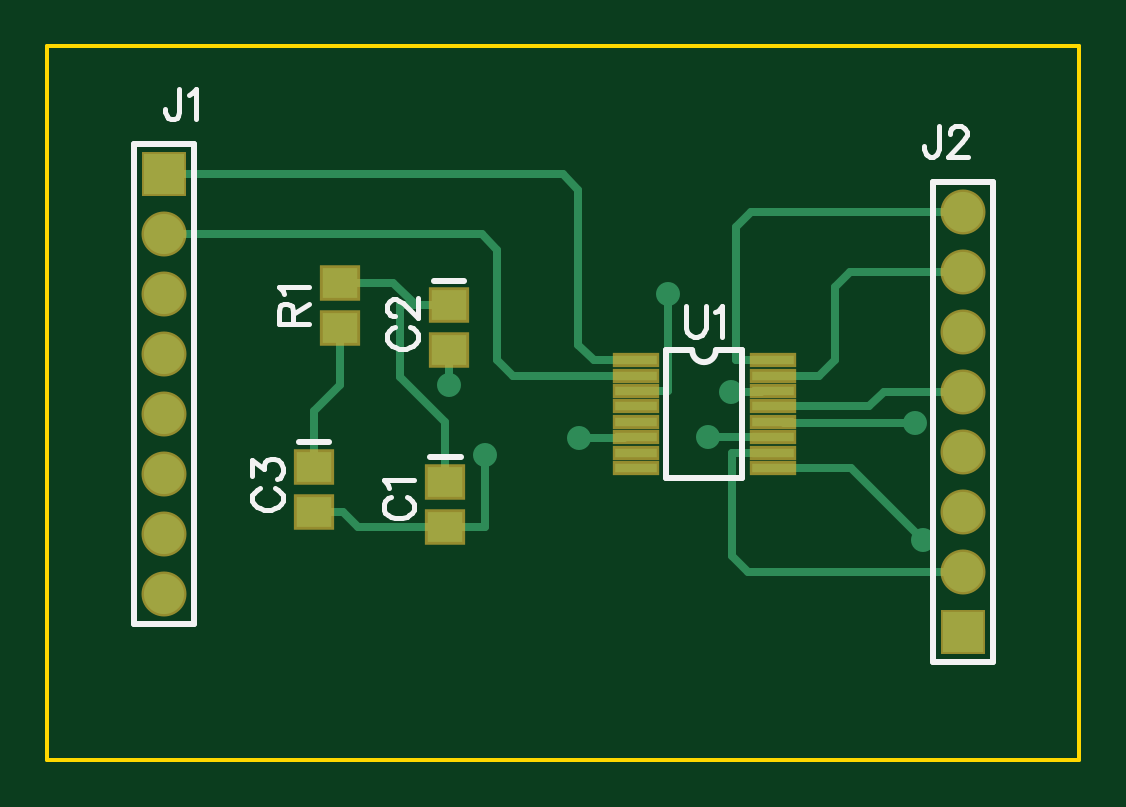
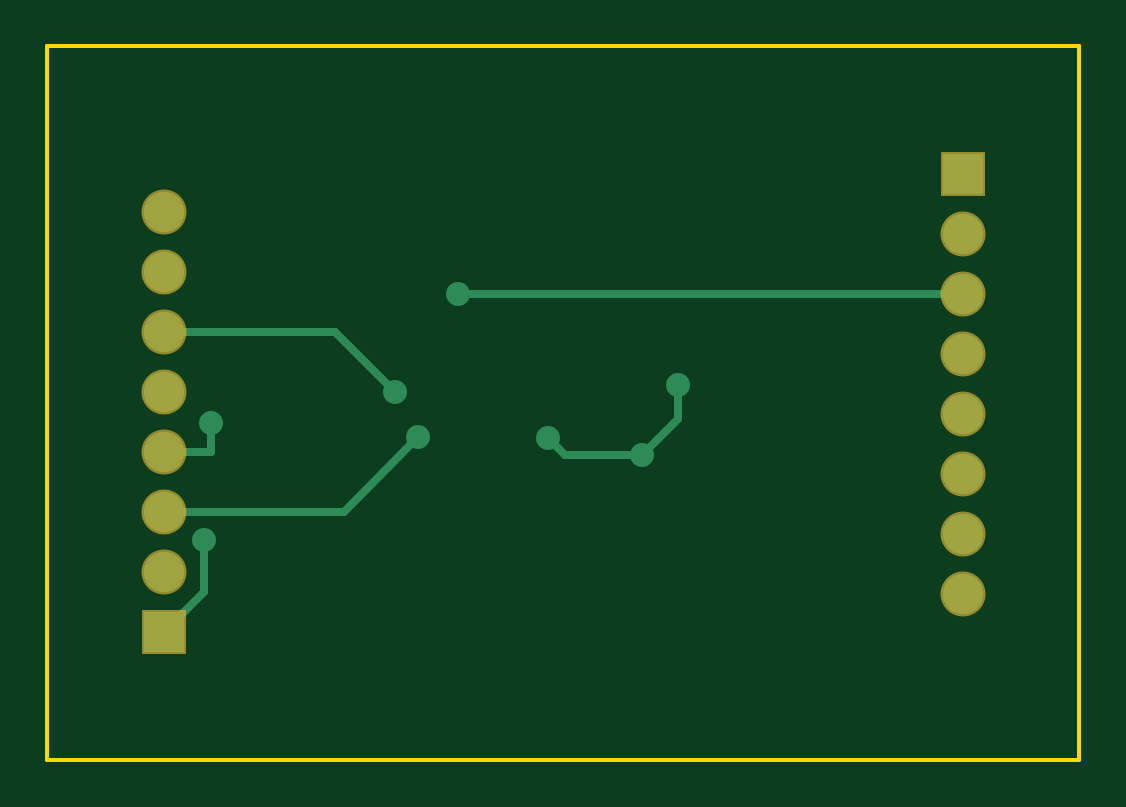
Circuit board: 7 layer files. Board 43.7 x 30.2 mm.
- outline: BoardOutline.gbr (285 bytes)
- bottom_copper: Bottom.gbr (1117 bytes)
- bottom_mask: BottomMask.gbr (480 bytes)
- top_copper: Top.gbr (2415 bytes)
- top_mask: TopMask.gbr (892 bytes)
- paste: TopPaste.gbr (601 bytes)
- top_silk: TopSilk.gbr (3508 bytes)

=== outline: BoardOutline.gbr ===
G04 DipTrace 3.1.0.1*
G04 BoardOutline.gbr*
%MOIN*%
G04 #@! TF.FileFunction,Profile*
G04 #@! TF.Part,Single*
%ADD11C,0.006*%
%FSLAX26Y26*%
G04*
G70*
G90*
G75*
G01*
G04 BoardOutline*
%LPD*%
X394000Y1583009D2*
D11*
X2113964D1*
Y394000D1*
X394000D1*
Y1583009D1*
M02*

=== bottom_copper: Bottom.gbr ===
G04 DipTrace 3.1.0.1*
G04 Bottom.gbr*
%MOIN*%
G04 #@! TF.FileFunction,Copper,L2,Bot*
G04 #@! TF.Part,Single*
G04 #@! TA.AperFunction,Conductor*
%ADD13C,0.012992*%
G04 #@! TA.AperFunction,ComponentPad*
%ADD16R,0.066929X0.066929*%
%ADD17C,0.066929*%
G04 #@! TA.AperFunction,ViaPad*
%ADD18C,0.04*%
%FSLAX26Y26*%
G04*
G70*
G90*
G75*
G01*
G04 Bottom*
%LPD*%
X1063357Y1017617D2*
D13*
Y961432D1*
X1123361Y901428D1*
X1251207D1*
X1279770Y929991D1*
X1429101Y1169755D2*
X588357D1*
X1534101Y1006763D2*
X1634593Y1107255D1*
X1919607D1*
X1840668Y955582D2*
Y907255D1*
X1919607D1*
X1495597Y931369D2*
X1619711Y807255D1*
X1919607D1*
X1853152Y760263D2*
Y673710D1*
X1919607Y607255D1*
D18*
X1279770Y929991D3*
X1063357Y1017617D3*
X1123361Y901428D3*
X1429101Y1169755D3*
X1534101Y1006763D3*
X1840668Y955582D3*
X1495597Y931369D3*
X1853152Y760263D3*
D16*
X588357Y1369755D3*
D17*
Y1269755D3*
Y1169755D3*
Y1069755D3*
Y969755D3*
Y869755D3*
Y769755D3*
Y669755D3*
D16*
X1919607Y607255D3*
D17*
Y707255D3*
Y807255D3*
Y907255D3*
Y1007255D3*
Y1107255D3*
Y1207255D3*
Y1307255D3*
M02*

=== bottom_mask: BottomMask.gbr ===
G04 DipTrace 3.1.0.1*
G04 BottomMask.gbr*
%MOIN*%
G04 #@! TF.FileFunction,Soldermask,Bot*
G04 #@! TF.Part,Single*
%ADD24C,0.074929*%
%ADD26R,0.074929X0.074929*%
%FSLAX26Y26*%
G04*
G70*
G90*
G75*
G01*
G04 BotMask*
%LPD*%
D26*
X588357Y1369755D3*
D24*
Y1269755D3*
Y1169755D3*
Y1069755D3*
Y969755D3*
Y869755D3*
Y769755D3*
Y669755D3*
D26*
X1919607Y607255D3*
D24*
Y707255D3*
Y807255D3*
Y907255D3*
Y1007255D3*
Y1107255D3*
Y1207255D3*
Y1307255D3*
M02*

=== top_copper: Top.gbr ===
G04 DipTrace 3.1.0.1*
G04 Top.gbr*
%MOIN*%
G04 #@! TF.FileFunction,Copper,L1,Top*
G04 #@! TF.Part,Single*
G04 #@! TA.AperFunction,Conductor*
%ADD13C,0.012992*%
%ADD14R,0.059055X0.051181*%
%ADD15R,0.070866X0.015748*%
G04 #@! TA.AperFunction,ComponentPad*
%ADD16R,0.066929X0.066929*%
%ADD17C,0.066929*%
G04 #@! TA.AperFunction,ViaPad*
%ADD18C,0.04*%
%FSLAX26Y26*%
G04*
G70*
G90*
G75*
G01*
G04 Top*
%LPD*%
X1063357Y1151005D2*
D13*
X1008094D1*
X970594Y1188505D1*
X882107D1*
X1057107Y857255D2*
Y956958D1*
X982109Y1031956D1*
Y1151005D1*
X1008094D1*
X1279770Y929991D2*
X1354428D1*
X1355806Y931369D1*
X1374180D1*
X1123361Y901428D2*
Y782451D1*
X1057107D1*
X1063357Y1017617D2*
Y1076201D1*
X1057107Y782451D2*
X912373D1*
X887373Y807451D1*
X838357D1*
X882107Y1113701D2*
Y1018598D1*
X838357Y974848D1*
Y882255D1*
X588357Y1369755D2*
X1252617D1*
X1278601Y1343771D1*
Y1085700D1*
X1304979Y1059322D1*
X1374180D1*
X588357Y1269755D2*
X1118141D1*
X1144125Y1243771D1*
Y1059715D1*
X1170109Y1033731D1*
X1374180D1*
X1429101Y1169755D2*
Y1008140D1*
X1374180D1*
X1919607Y1307255D2*
X1567089D1*
X1541105Y1281271D1*
Y1059322D1*
X1602526D1*
X1919607Y1207255D2*
X1731912D1*
X1705926Y1181269D1*
Y1059715D1*
X1679942Y1033731D1*
X1602526D1*
X1534101Y1006763D2*
X1582774D1*
X1584152Y1008140D1*
X1602526D1*
X1919607Y1007255D2*
X1787550D1*
X1762845Y982550D1*
X1602526D1*
X1840668Y955582D2*
X1622278D1*
X1620900Y956959D1*
X1602526D1*
X1495597Y931369D2*
X1602526D1*
X1919607Y707255D2*
X1561069D1*
X1535085Y733239D1*
Y905778D1*
X1602526D1*
X1853152Y760263D2*
X1733227Y880188D1*
X1602534D1*
D18*
X1279770Y929991D3*
X1063357Y1017617D3*
X1123361Y901428D3*
X1429101Y1169755D3*
X1534101Y1006763D3*
X1840668Y955582D3*
X1495597Y931369D3*
X1853152Y760263D3*
D14*
X1057107Y857255D3*
Y782451D3*
X1063357Y1151005D3*
Y1076201D3*
X838357Y882255D3*
Y807451D3*
X882107Y1113701D3*
Y1188505D3*
D15*
X1374180Y1059322D3*
Y1033731D3*
Y1008140D3*
Y982550D3*
Y956959D3*
Y931369D3*
Y905778D3*
Y880188D3*
X1602534D3*
X1602526Y905778D3*
Y931369D3*
Y956959D3*
Y982550D3*
Y1008140D3*
Y1033731D3*
Y1059322D3*
D16*
X588357Y1369755D3*
D17*
Y1269755D3*
Y1169755D3*
Y1069755D3*
Y969755D3*
Y869755D3*
Y769755D3*
Y669755D3*
D16*
X1919607Y607255D3*
D17*
Y707255D3*
Y807255D3*
Y907255D3*
Y1007255D3*
Y1107255D3*
Y1207255D3*
Y1307255D3*
M02*

=== top_mask: TopMask.gbr ===
G04 DipTrace 3.1.0.1*
G04 TopMask.gbr*
%MOIN*%
G04 #@! TF.FileFunction,Soldermask,Top*
G04 #@! TF.Part,Single*
%ADD24C,0.074929*%
%ADD26R,0.074929X0.074929*%
%ADD28R,0.078866X0.023748*%
%ADD30R,0.067055X0.059181*%
%FSLAX26Y26*%
G04*
G70*
G90*
G75*
G01*
G04 TopMask*
%LPD*%
D30*
X1057107Y857255D3*
Y782451D3*
X1063357Y1151005D3*
Y1076201D3*
X838357Y882255D3*
Y807451D3*
X882107Y1113701D3*
Y1188505D3*
D28*
X1374180Y1059322D3*
Y1033731D3*
Y1008140D3*
Y982550D3*
Y956959D3*
Y931369D3*
Y905778D3*
Y880188D3*
X1602534D3*
X1602526Y905778D3*
Y931369D3*
Y956959D3*
Y982550D3*
Y1008140D3*
Y1033731D3*
Y1059322D3*
D26*
X588357Y1369755D3*
D24*
Y1269755D3*
Y1169755D3*
Y1069755D3*
Y969755D3*
Y869755D3*
Y769755D3*
Y669755D3*
D26*
X1919607Y607255D3*
D24*
Y707255D3*
Y807255D3*
Y907255D3*
Y1007255D3*
Y1107255D3*
Y1207255D3*
Y1307255D3*
M02*

=== paste: TopPaste.gbr ===
G04 DipTrace 3.1.0.1*
G04 TopPaste.gbr*
%MOIN*%
G04 #@! TF.FileFunction,Paste,Top*
G04 #@! TF.Part,Single*
%ADD29R,0.062866X0.007748*%
%ADD31R,0.051055X0.043181*%
%FSLAX26Y26*%
G04*
G70*
G90*
G75*
G01*
G04 TopPaste*
%LPD*%
D31*
X1057107Y857255D3*
Y782451D3*
X1063357Y1151005D3*
Y1076201D3*
X838357Y882255D3*
Y807451D3*
X882107Y1113701D3*
Y1188505D3*
D29*
X1374180Y1059322D3*
Y1033731D3*
Y1008140D3*
Y982550D3*
Y956959D3*
Y931369D3*
Y905778D3*
Y880188D3*
X1602534D3*
X1602526Y905778D3*
Y931369D3*
Y956959D3*
Y982550D3*
Y1008140D3*
Y1033731D3*
Y1059322D3*
M02*

=== top_silk: TopSilk.gbr ===
G04 DipTrace 3.1.0.1*
G04 TopSilk.gbr*
%MOIN*%
G04 #@! TF.FileFunction,Legend,Top*
G04 #@! TF.Part,Single*
%ADD10C,0.009843*%
%ADD32C,0.00772*%
%FSLAX26Y26*%
G04*
G70*
G90*
G75*
G01*
G04 TopSilk*
%LPD*%
X1031536Y898614D2*
D10*
X1082678D1*
X1037786Y1192364D2*
X1088928D1*
X812786Y923614D2*
X863928D1*
X1425371Y1076054D2*
Y863455D1*
X1551343Y1076054D2*
Y863455D1*
X1425371D2*
X1551343D1*
X1425371Y1076054D2*
X1468668D1*
X1508046D2*
X1551343D1*
X1468668D2*
G03X1508046Y1076054I19689J23D01*
G01*
X638359Y1419718D2*
X538357D1*
Y619791D1*
X638359D1*
Y1419718D1*
X1869605Y557291D2*
X1969607D1*
Y1357218D1*
X1869605D1*
Y557291D1*
X966295Y831956D2*
D32*
X961541Y829580D1*
X956733Y824771D1*
X954356Y820018D1*
Y810456D1*
X956733Y805648D1*
X961541Y800895D1*
X966295Y798463D1*
X973480Y796086D1*
X985473D1*
X992603Y798463D1*
X997411Y800895D1*
X1002165Y805648D1*
X1004596Y810456D1*
Y820018D1*
X1002165Y824771D1*
X997411Y829580D1*
X992603Y831956D1*
X963973Y847395D2*
X961541Y852204D1*
X954412Y859389D1*
X1004596D1*
X972545Y1114956D2*
X967791Y1112580D1*
X962983Y1107771D1*
X960606Y1103018D1*
Y1093456D1*
X962983Y1088648D1*
X967791Y1083895D1*
X972545Y1081463D1*
X979730Y1079086D1*
X991723D1*
X998853Y1081463D1*
X1003661Y1083895D1*
X1008415Y1088648D1*
X1010846Y1093456D1*
Y1103018D1*
X1008415Y1107771D1*
X1003661Y1112580D1*
X998853Y1114956D1*
X972600Y1132827D2*
X970223D1*
X965415Y1135204D1*
X963038Y1137581D1*
X960662Y1142389D1*
Y1151951D1*
X963038Y1156704D1*
X965415Y1159080D1*
X970223Y1161512D1*
X974976D1*
X979785Y1159080D1*
X986915Y1154327D1*
X1010846Y1130395D1*
Y1163889D1*
X747545Y846206D2*
X742791Y843830D1*
X737983Y839021D1*
X735606Y834268D1*
Y824706D1*
X737983Y819898D1*
X742791Y815145D1*
X747545Y812713D1*
X754730Y810336D1*
X766723D1*
X773853Y812713D1*
X778661Y815145D1*
X783415Y819898D1*
X785846Y824706D1*
Y834268D1*
X783415Y839021D1*
X778661Y843830D1*
X773853Y846206D1*
X735662Y866454D2*
Y892707D1*
X754785Y878392D1*
Y885577D1*
X757161Y890330D1*
X759538Y892707D1*
X766723Y895139D1*
X771476D1*
X778661Y892707D1*
X783470Y887954D1*
X785846Y880769D1*
Y873584D1*
X783470Y866454D1*
X781038Y864077D1*
X776285Y861645D1*
X803288Y1120640D2*
Y1142140D1*
X800856Y1149325D1*
X798480Y1151757D1*
X793726Y1154133D1*
X788918D1*
X784165Y1151757D1*
X781733Y1149325D1*
X779356Y1142140D1*
Y1120640D1*
X829596D1*
X803288Y1137387D2*
X829596Y1154133D1*
X788973Y1169573D2*
X786541Y1174381D1*
X779412Y1181566D1*
X829596D1*
X1457894Y1149278D2*
Y1113408D1*
X1460271Y1106223D1*
X1465079Y1101469D1*
X1472264Y1099038D1*
X1477017D1*
X1484202Y1101469D1*
X1489011Y1106223D1*
X1491387Y1113408D1*
Y1149278D1*
X1506827Y1139661D2*
X1511635Y1142092D1*
X1518820Y1149222D1*
Y1099038D1*
X614067Y1511875D2*
Y1473629D1*
X611690Y1466444D1*
X609259Y1464067D1*
X604505Y1461635D1*
X599697D1*
X594944Y1464067D1*
X592567Y1466444D1*
X590135Y1473629D1*
Y1478382D1*
X629506Y1502258D2*
X634315Y1504690D1*
X641500Y1511820D1*
Y1461635D1*
X1879646Y1449375D2*
Y1411129D1*
X1877269Y1403944D1*
X1874837Y1401567D1*
X1870084Y1399135D1*
X1865276D1*
X1860523Y1401567D1*
X1858146Y1403944D1*
X1855714Y1411129D1*
Y1415882D1*
X1897517Y1437382D2*
Y1439758D1*
X1899894Y1444567D1*
X1902270Y1446943D1*
X1907079Y1449320D1*
X1916640D1*
X1921393Y1446943D1*
X1923770Y1444567D1*
X1926202Y1439758D1*
Y1435005D1*
X1923770Y1430197D1*
X1919017Y1423067D1*
X1895085Y1399135D1*
X1928578D1*
M02*

